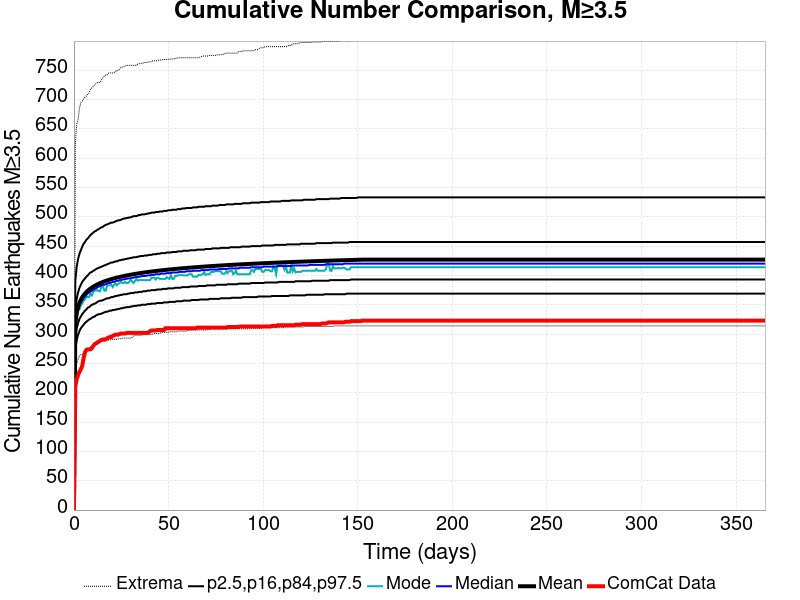

Data behind this chart, as committed beside it:
Time (days), ComCat Data, Simulation Mean, Simulation Median, Simulation Mode, Simulation Minimum, Simulation Maximum, 2.5 %-ile, 16 %-ile, 84 %-ile, 97.5 %-ile
0.0, 0.0, 0.0, 0.0, 0.0, 0.0, 0.0, 0.0, 0.0, 0.0, 0.0
0.732, 211.0, 317.7, 314.0, 312.0, 228.0, 624.0, 273.0, 293.0, 341.0, 391.0
1.464, 223.0, 336.3, 332.0, 325.0, 249.0, 658.0, 290.0, 310.0, 360.0, 415.0
2.196, 230.0, 346.5, 342.0, 340.0, 257.0, 665.0, 299.0, 319.0, 371.0, 428.0
2.928, 236.0, 353.5, 349.0, 342.0, 263.0, 685.0, 305.0, 326.0, 379.0, 437.0
3.66, 240.0, 358.7, 354.0, 350.0, 265.0, 695.0, 310.0, 330.0, 384.0, 443.0
4.392, 246.0, 362.8, 358.0, 352.0, 265.0, 697.0, 313.0, 334.0, 389.0, 449.0
5.124, 259.0, 366.3, 362.0, 357.0, 268.0, 701.0, 316.0, 337.0, 392.0, 454.0
5.856, 269.0, 369.2, 364.0, 359.0, 274.0, 704.0, 319.0, 340.0, 395.0, 457.0
6.588, 273.0, 371.8, 367.0, 364.0, 275.0, 706.0, 321.0, 342.0, 398.0, 461.0
7.32, 274.0, 374, 369.0, 363.0, 275.0, 709.0, 323.0, 345.0, 400.0, 463.0
8.052, 274.0, 376, 371.0, 363.0, 276.0, 711.0, 325.0, 346.0, 403.0, 466.0
8.784, 274.0, 377.8, 373.0, 369.0, 278.0, 718.0, 326.0, 348.0, 405.0, 469.0
9.516, 276.0, 379.4, 374.0, 366.0, 279.0, 720.0, 328.0, 350.0, 406.0, 471.0
10.25, 280.0, 380.9, 376.0, 373.0, 279.0, 722.0, 329.0, 351.0, 408.0, 473.0
10.98, 283.0, 382.3, 377.0, 374.0, 281.0, 725.0, 330.0, 352.0, 409.0, 475.0
11.71, 284.0, 383.6, 378.0, 374.0, 284.0, 727.0, 332.0, 353.0, 411.0, 476.0
12.44, 286.0, 384.8, 380.0, 375.0, 285.0, 729.0, 333.0, 355.0, 412.0, 478.0
13.18, 287.0, 386, 381.0, 373.0, 287.0, 729.0, 334.0, 356.0, 413.0, 479.0
13.91, 289.0, 387, 382.0, 373.0, 288.0, 729.0, 334.0, 357.0, 414.0, 481.0
14.64, 290.0, 388, 383.0, 384.0, 288.0, 734.0, 335.0, 357.0, 415.0, 482.0
15.37, 291.0, 389, 384.0, 381.0, 288.0, 737.0, 336.0, 358.0, 416.0, 483.0
16.1, 291.0, 389.8, 384.0, 374.0, 288.0, 740.0, 337.0, 359.0, 417.0, 485.0
16.84, 291.0, 390.7, 385.0, 374.0, 289.0, 742.0, 338.0, 360.0, 418.0, 486.0
17.57, 293.0, 391.5, 386.0, 383.0, 290.0, 742.0, 338.0, 361.0, 419.0, 487.0
18.3, 294.0, 392.3, 387.0, 383.0, 290.0, 745.0, 339.0, 361.0, 420.0, 488.0
19.03, 295.0, 393, 387.0, 383.0, 290.0, 745.0, 340.0, 362.0, 421.0, 489.0
19.76, 295.0, 393.7, 388.0, 384.0, 291.0, 745.0, 340.0, 363.0, 422.0, 490.0
20.49, 297.0, 394.4, 389.0, 380.0, 291.0, 745.0, 341.0, 363.0, 422.0, 490.0
21.23, 298.0, 395, 389.0, 384.0, 291.0, 746.0, 341.0, 364.0, 423.0, 491.0
21.96, 299.0, 395.6, 390.0, 386.0, 291.0, 748.0, 342.0, 365.0, 424.0, 492.0
22.69, 299.0, 396.2, 391.0, 383.0, 291.0, 748.0, 342.0, 365.0, 424.0, 493.0
23.42, 299.0, 396.8, 391.0, 386.0, 292.0, 750.0, 343.0, 366.0, 425.0, 494.0
24.15, 300.0, 397.4, 392.0, 387.0, 292.0, 752.0, 343.0, 366.0, 426.0, 494.0
24.89, 301.0, 397.9, 392.0, 389.0, 292.0, 755.0, 344.0, 367.0, 426.0, 495.0
25.62, 301.0, 398.4, 393.0, 387.0, 293.0, 755.0, 344.0, 367.0, 427.0, 496.0
26.35, 301.0, 398.9, 393.0, 387.0, 293.0, 756.0, 345.0, 368.0, 427.0, 497.0
27.08, 301.0, 399.4, 394.0, 389.0, 293.0, 757.0, 345.0, 368.0, 428.0, 497.0
27.81, 302.0, 399.9, 394.0, 387.0, 293.0, 758.0, 346.0, 368.0, 428.0, 498.0
28.55, 302.0, 400.4, 395.0, 387.0, 293.0, 758.0, 346.0, 369.0, 429.0, 498.0
29.28, 302.0, 400.8, 395.0, 389.0, 293.0, 758.0, 346.0, 369.0, 429.0, 499.0
30.01, 302.0, 401.2, 395.0, 392.0, 293.0, 758.0, 347.0, 370.0, 430.0, 499.0
30.74, 302.0, 401.7, 396.0, 390.0, 294.0, 758.0, 347.0, 370.0, 430.0, 500.0
31.47, 302.0, 402.1, 396.0, 387.0, 297.0, 758.0, 348.0, 370.0, 431.0, 501.0
32.21, 302.0, 402.5, 397.0, 390.0, 298.0, 758.0, 348.0, 371.0, 431.0, 501.0
32.94, 302.0, 402.9, 397.0, 394.0, 298.0, 758.0, 348.0, 371.0, 431.0, 501.0
33.67, 302.0, 403.3, 397.0, 391.0, 298.0, 760.0, 349.0, 371.0, 432.0, 502.0
34.4, 302.0, 403.6, 398.0, 392.0, 298.0, 761.0, 349.0, 372.0, 432.0, 503.0
35.13, 302.0, 404, 398.0, 392.0, 298.0, 761.0, 349.0, 372.0, 433.0, 503.0
35.87, 302.0, 404.3, 399.0, 392.0, 298.0, 762.0, 350.0, 372.0, 433.0, 504.0
36.6, 302.0, 404.7, 399.0, 392.0, 299.0, 762.0, 350.0, 373.0, 433.0, 504.0
37.33, 302.0, 405, 399.0, 392.0, 299.0, 763.0, 350.0, 373.0, 434.0, 504.0
38.06, 302.0, 405.4, 399.0, 392.0, 299.0, 763.0, 350.0, 373.0, 434.0, 505.0
38.79, 302.0, 405.7, 400.0, 392.0, 299.0, 763.0, 351.0, 374.0, 434.0, 505.0
39.53, 303.0, 406, 400.0, 392.0, 299.0, 764.0, 351.0, 374.0, 435.0, 506.0
40.26, 305.0, 406.3, 400.0, 392.0, 299.0, 764.0, 351.0, 374.0, 435.0, 506.0
40.99, 306.0, 406.6, 401.0, 396.0, 300.0, 764.0, 352.0, 375.0, 435.0, 507.0
41.72, 306.0, 406.9, 401.0, 396.0, 300.0, 766.0, 352.0, 375.0, 436.0, 507.0
42.45, 306.0, 407.2, 401.0, 396.0, 301.0, 766.0, 352.0, 375.0, 436.0, 507.0
43.19, 306.0, 407.5, 402.0, 393.0, 301.0, 766.0, 352.0, 375.0, 436.0, 508.0
... 440 more rows
